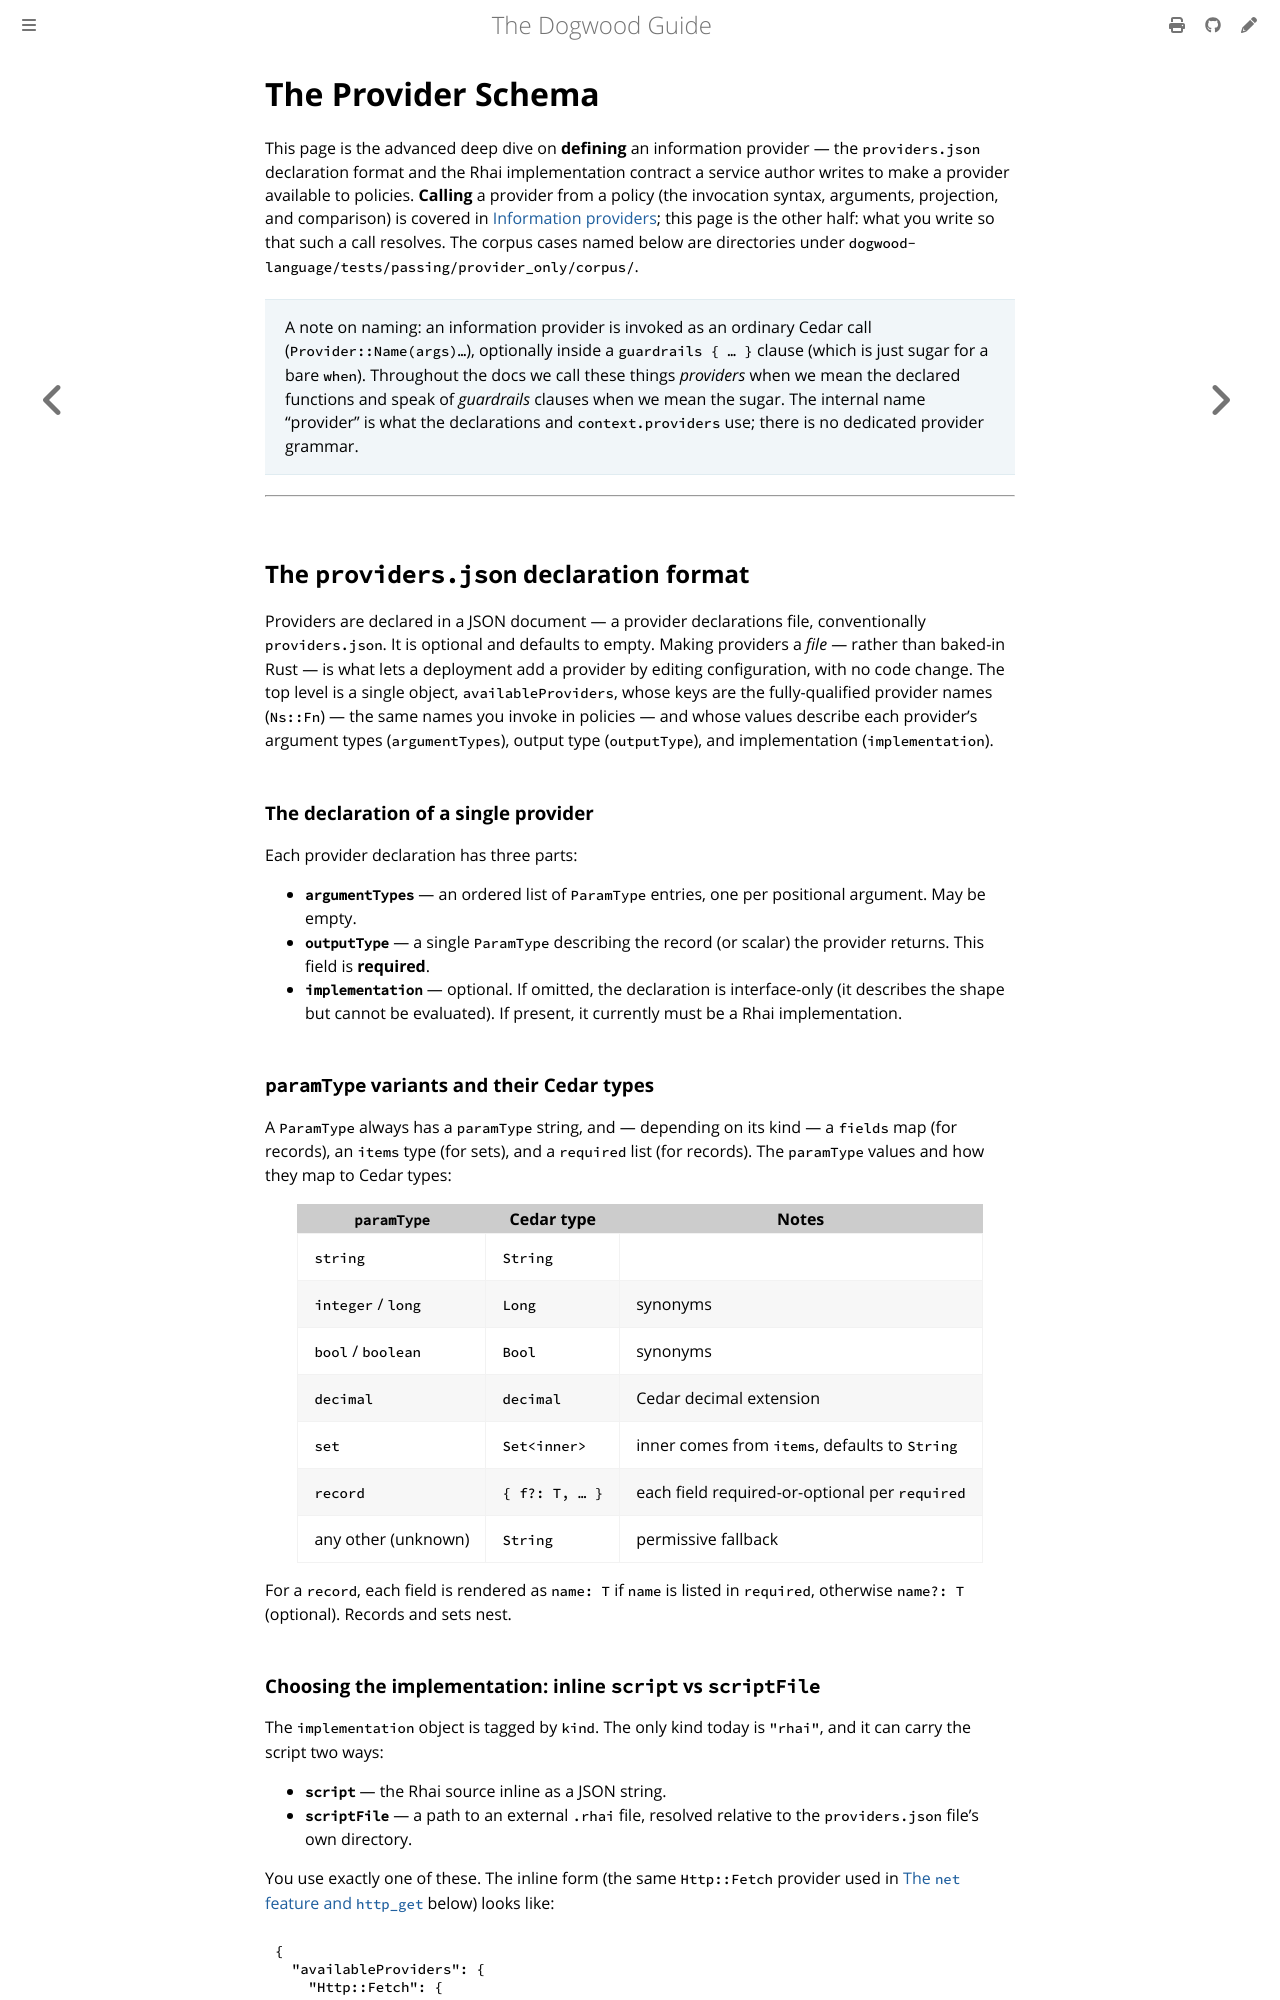

repository: edwardbenitez/dogwood-demo · page: guide/10-provider-schema.html · generator: mdbook

# The Provider Schema

This page is the advanced deep dive on **defining** an information provider — the
`providers.json` declaration format and the Rhai implementation contract a service
author writes to make a provider available to policies. **Calling** a provider from a
policy (the invocation syntax, arguments, projection, and comparison) is covered in
[Information providers](05-information-providers.md); this page is the other half: what
you write so that such a call resolves. The corpus cases named below are directories
under `dogwood-language/tests/passing/provider_only/corpus/`.

> A note on naming: an information provider is invoked as an ordinary Cedar call (`Provider::Name(args)…`), optionally inside a `guardrails { … }` clause (which is just sugar for a bare `when`). Throughout the docs we call these things *providers* when we mean the declared functions and speak of *guardrails* clauses when we mean the sugar. The internal name "provider" is what the declarations and `context.providers` use; there is no dedicated provider grammar.

---

## The `providers.json` declaration format

Providers are declared in a JSON document — a provider declarations file,
conventionally `providers.json`. It is optional and defaults to empty. Making providers
a *file* — rather than baked-in Rust — is what lets a deployment add a provider by
editing configuration, with no code change. The top level is a single object,
`availableProviders`, whose keys are the fully-qualified provider names (`Ns::Fn`) —
the same names you invoke in policies — and whose values describe each provider's
argument types (`argumentTypes`), output type (`outputType`), and implementation
(`implementation`).

### The declaration of a single provider

Each provider declaration has three parts:

- **`argumentTypes`** — an ordered list of `ParamType` entries, one per positional
  argument. May be empty.
- **`outputType`** — a single `ParamType` describing the record (or scalar) the
  provider returns. This field is **required**.
- **`implementation`** — optional. If omitted, the declaration is interface-only (it
  describes the shape but cannot be evaluated). If present, it currently must be a
  Rhai implementation.

### `paramType` variants and their Cedar types

A `ParamType` always has a `paramType` string, and — depending on its kind — a
`fields` map (for records), an `items` type (for sets), and a `required` list (for
records). The `paramType` values and how they map to Cedar types:

| `paramType`        | Cedar type      | Notes                                             |
|--------------------|-----------------|---------------------------------------------------|
| `string`           | `String`        |                                                   |
| `integer` / `long` | `Long`          | synonyms                                          |
| `bool` / `boolean` | `Bool`          | synonyms                                          |
| `decimal`          | `decimal`       | Cedar decimal extension                           |
| `set`              | `Set<inner>`    | inner comes from `items`, defaults to `String`    |
| `record`           | `{ f?: T, … }`  | each field required-or-optional per `required`    |
| any other (unknown)| `String`        | permissive fallback                               |

For a `record`, each field is rendered as `name: T` if `name` is listed in `required`,
otherwise `name?: T` (optional). Records and sets nest.
